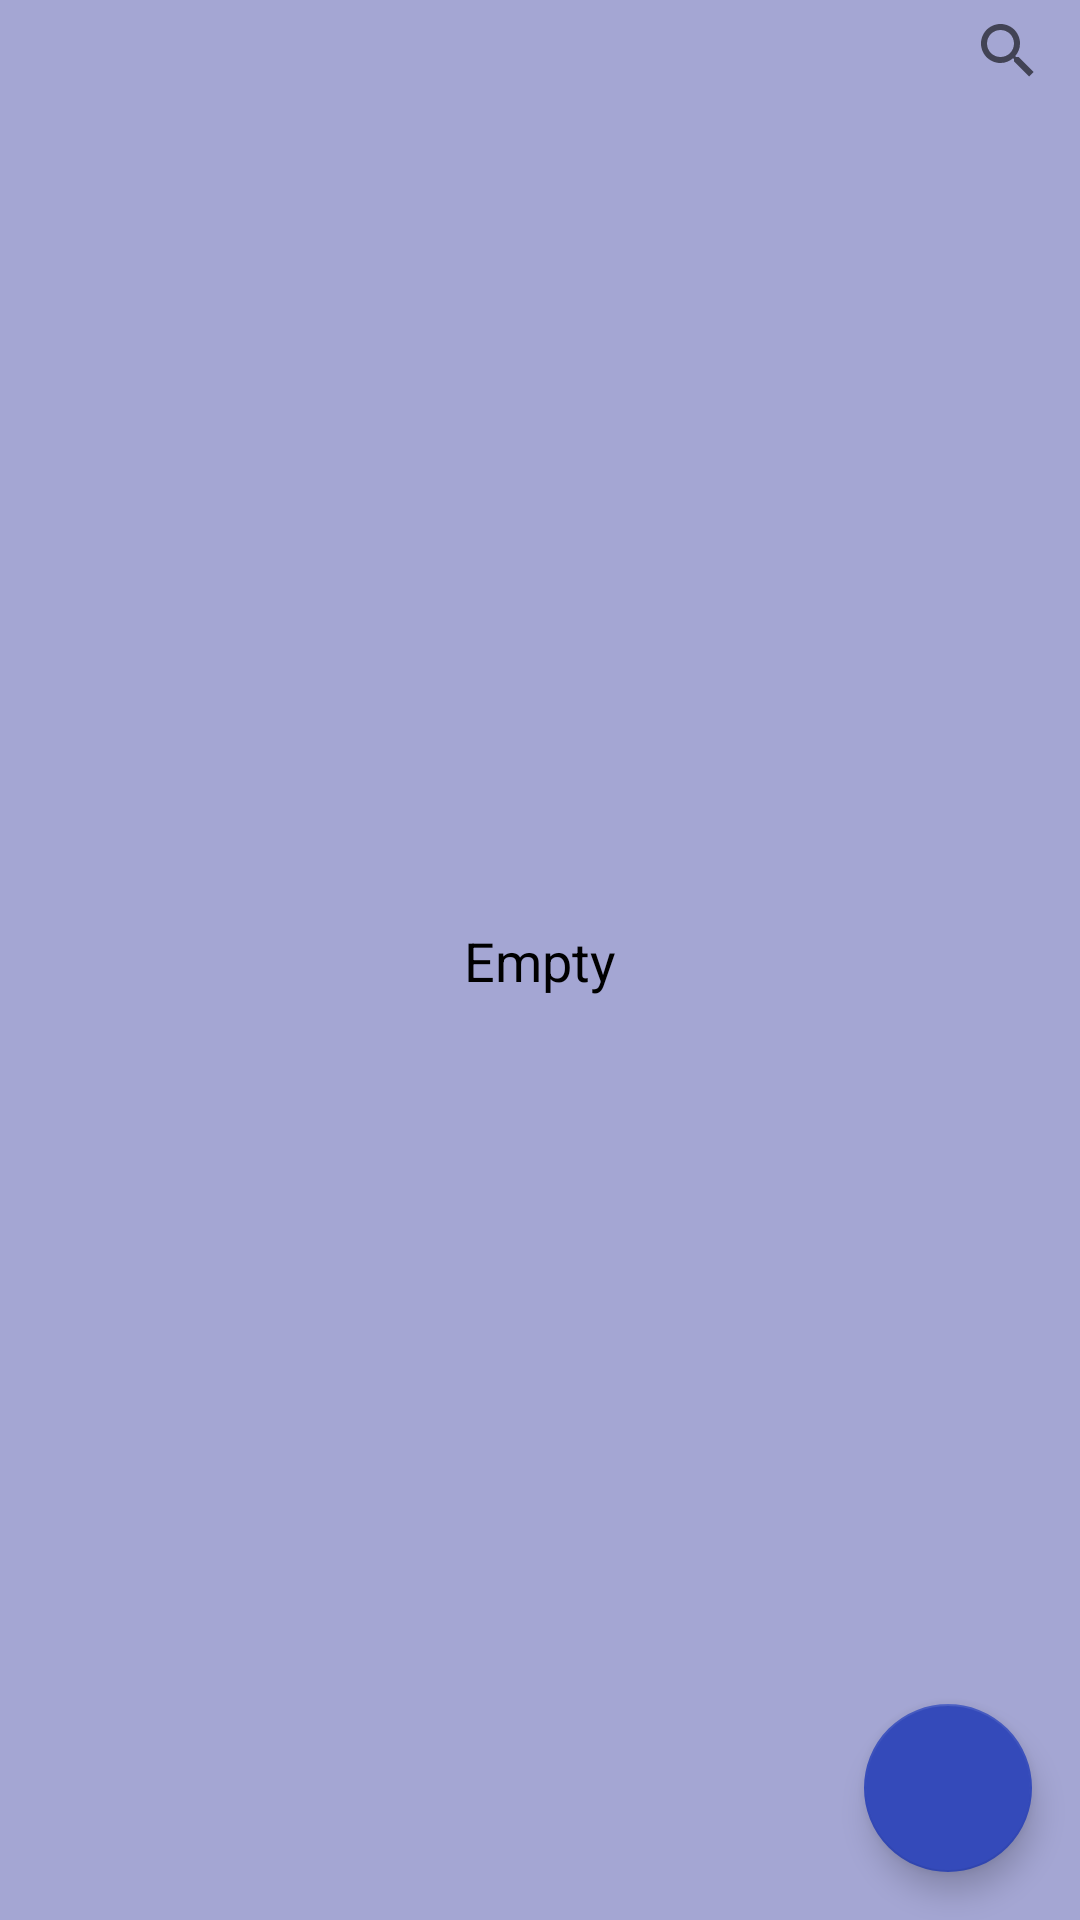

Write the Android layout XML for this screen, with the resource values it uses.
<!-- AndroidManifest.xml: application theme Theme.SQLkotlin -->
<!-- res/layout/activity_main.xml -->
<?xml version="1.0" encoding="utf-8"?>
<androidx.constraintlayout.widget.ConstraintLayout xmlns:android="http://schemas.android.com/apk/res/android"
    xmlns:app="http://schemas.android.com/apk/res-auto"
    xmlns:tools="http://schemas.android.com/tools"
    android:layout_width="match_parent"
    android:layout_height="match_parent"
    android:background="@color/Blue_dark2"
    tools:context=".view.MainActivity">

    <androidx.recyclerview.widget.RecyclerView
        android:id="@+id/rcView"
        android:layout_width="0dp"
        android:layout_height="0dp"
        android:layout_marginTop="32dp"
        app:layout_constraintBottom_toBottomOf="parent"
        app:layout_constraintEnd_toEndOf="parent"
        app:layout_constraintHorizontal_bias="0.0"
        app:layout_constraintStart_toStartOf="parent"
        app:layout_constraintTop_toTopOf="parent"
        app:layout_constraintVertical_bias="1.0">

    </androidx.recyclerview.widget.RecyclerView>

    <TextView
        android:id="@+id/tvNoElements"
        android:layout_width="wrap_content"
        android:layout_height="wrap_content"
        android:text="Empty"
        android:textColor="@color/black"
        android:textSize="18dp"
        app:layout_constraintBottom_toBottomOf="parent"
        app:layout_constraintEnd_toEndOf="parent"
        app:layout_constraintStart_toStartOf="parent"
        app:layout_constraintTop_toTopOf="parent" />

    <com.google.android.material.floatingactionbutton.FloatingActionButton
        android:id="@+id/fbNew"
        android:layout_width="wrap_content"
        android:layout_height="wrap_content"
        android:layout_marginEnd="16dp"
        android:layout_marginBottom="16dp"
        android:clickable="true"
        android:onClick="onClickNew"
        app:backgroundTint="@color/Blue_Dark3"
        app:layout_constraintBottom_toBottomOf="parent"
        app:layout_constraintEnd_toEndOf="parent"
        app:srcCompat="@drawable/ic_add"
        tools:ignore="SpeakableTextPresentCheck" />

    <SearchView
        android:id="@+id/searchView"
        android:layout_width="wrap_content"
        android:layout_height="34dp"
        app:layout_constraintEnd_toEndOf="parent"
        app:layout_constraintHorizontal_bias="1.0"
        app:layout_constraintStart_toStartOf="parent"
        app:layout_constraintTop_toTopOf="parent" />

</androidx.constraintlayout.widget.ConstraintLayout>
<!-- resources referenced by this layout -->
<resources>
  <color name="Blue_Dark3">#344ABA</color>
  <color name="Blue_dark2">#A4A6D3</color>
  <color name="black">#FF000000</color>
  <style name="Theme.SQLkotlin" parent="Theme.MaterialComponents.DayNight.DarkActionBar">
          
          <item name="colorPrimary">@color/purple_500</item>
          <item name="colorPrimaryVariant">@color/purple_700</item>
          <item name="colorOnPrimary">@color/white</item>
          
          <item name="colorSecondary">@color/teal_200</item>
          <item name="colorSecondaryVariant">@color/teal_700</item>
          <item name="colorOnSecondary">@color/black</item>
          
          <item name="android:statusBarColor" tools:targetApi="l">?attr/colorPrimaryVariant</item>
          
          <item name="android:windowFullscreen">true</item>
          <item name="windowNoTitle">true</item>
          <item name="windowActionBar">false</item>
      </style>
  <color name="purple_500">#FF6200EE</color>
  <color name="purple_700">#FF3700B3</color>
  <color name="white">#FFFFFFFF</color>
  <color name="teal_200">#FF03DAC5</color>
  <color name="teal_700">#FF018786</color>
</resources>
